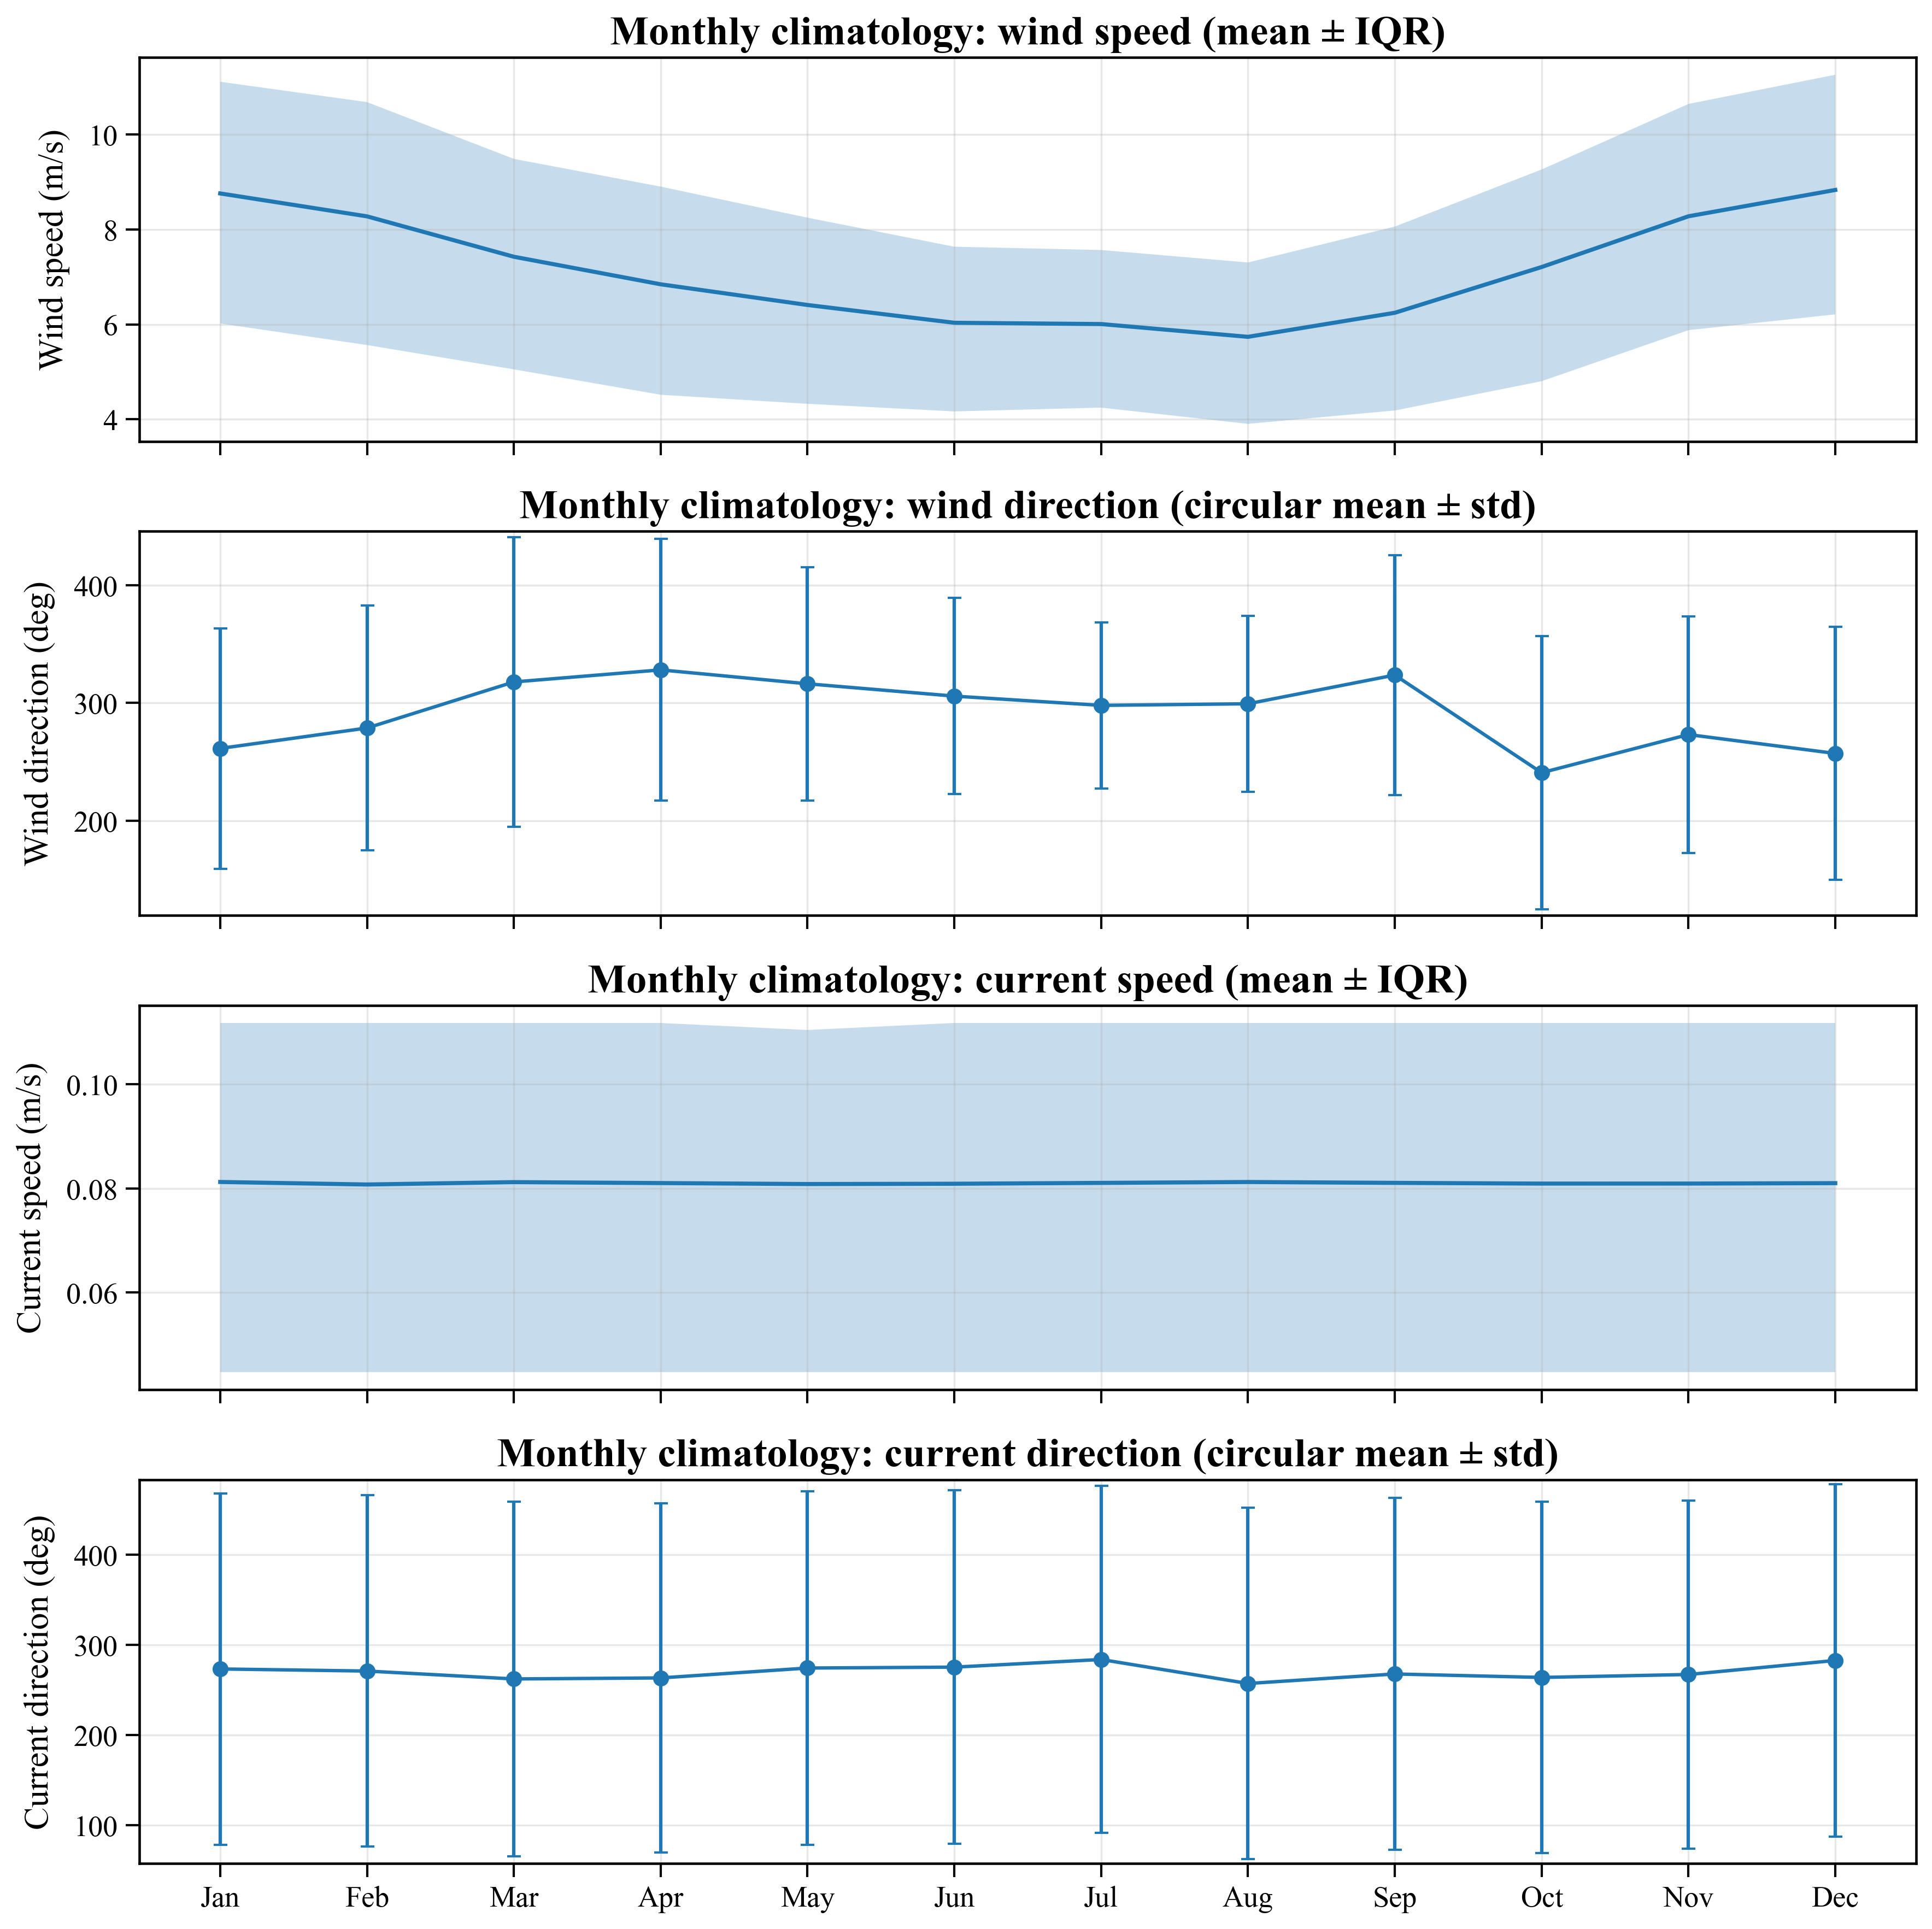

Data behind this chart, as committed beside it:
month, month_name, wspd_mean, wspd_q25, wspd_q75, wdir_mean, wdir_mean_unwrapped, wdir_cstd, wdir_R, wdir_n, cspd_mean, cspd_q25, cspd_q75, cdir_mean, cdir_mean_unwrapped, cdir_cstd, cdir_R, cdir_n
1, Jan, 8.761, 6.021, 11.11, 261.4, 261.4, 102.1, 0.204, 20088, 0.081, 0.045, 0.112, 273.3, 273.3, 194.8, 0.003, 20088
2, Feb, 8.278, 5.566, 10.69, 278.7, 278.7, 103.9, 0.193, 18312, 0.081, 0.045, 0.112, 271, 271, 194.9, 0.003, 18312
3, Mar, 7.427, 5.054, 9.489, 317.9, 317.9, 122.9, 0.100, 20088, 0.081, 0.045, 0.112, 262.3, 262.3, 196.5, 0.003, 20088
4, Apr, 6.846, 4.519, 8.905, 328.1, 328.1, 111.1, 0.152, 19440, 0.081, 0.045, 0.112, 263.4, 263.4, 193.9, 0.003, 19440
5, May, 6.410, 4.328, 8.250, 316.3, 316.3, 99.07, 0.224, 20088, 0.081, 0.045, 0.110, 274.4, 274.4, 196.3, 0.003, 20088
6, Jun, 6.036, 4.168, 7.639, 305.8, 305.8, 83.33, 0.347, 19440, 0.081, 0.045, 0.112, 275.4, 275.4, 196.1, 0.003, 19440
7, Jul, 6.009, 4.248, 7.569, 298, 298, 70.64, 0.468, 20088, 0.081, 0.045, 0.112, 283.8, 283.8, 192.3, 0.004, 20088
8, Aug, 5.739, 3.905, 7.306, 299.3, 299.3, 74.76, 0.427, 20088, 0.081, 0.045, 0.112, 257.2, 257.2, 194.8, 0.003, 20088
9, Sep, 6.246, 4.187, 8.062, 323.7, 323.7, 101.7, 0.207, 19440, 0.081, 0.045, 0.112, 267.8, 267.8, 195.3, 0.003, 19440
10, Oct, 7.210, 4.804, 9.266, 240.8, 240.8, 116.2, 0.128, 20088, 0.081, 0.045, 0.112, 263.9, 263.9, 195.1, 0.003, 20088
11, Nov, 8.279, 5.880, 10.65, 273.2, 273.2, 100.5, 0.215, 19440, 0.081, 0.045, 0.112, 267.2, 267.2, 193.1, 0.003, 19440
12, Dec, 8.834, 6.213, 11.26, 257.1, 257.1, 107.4, 0.172, 20088, 0.081, 0.045, 0.112, 282.8, 282.8, 195.6, 0.003, 20088
